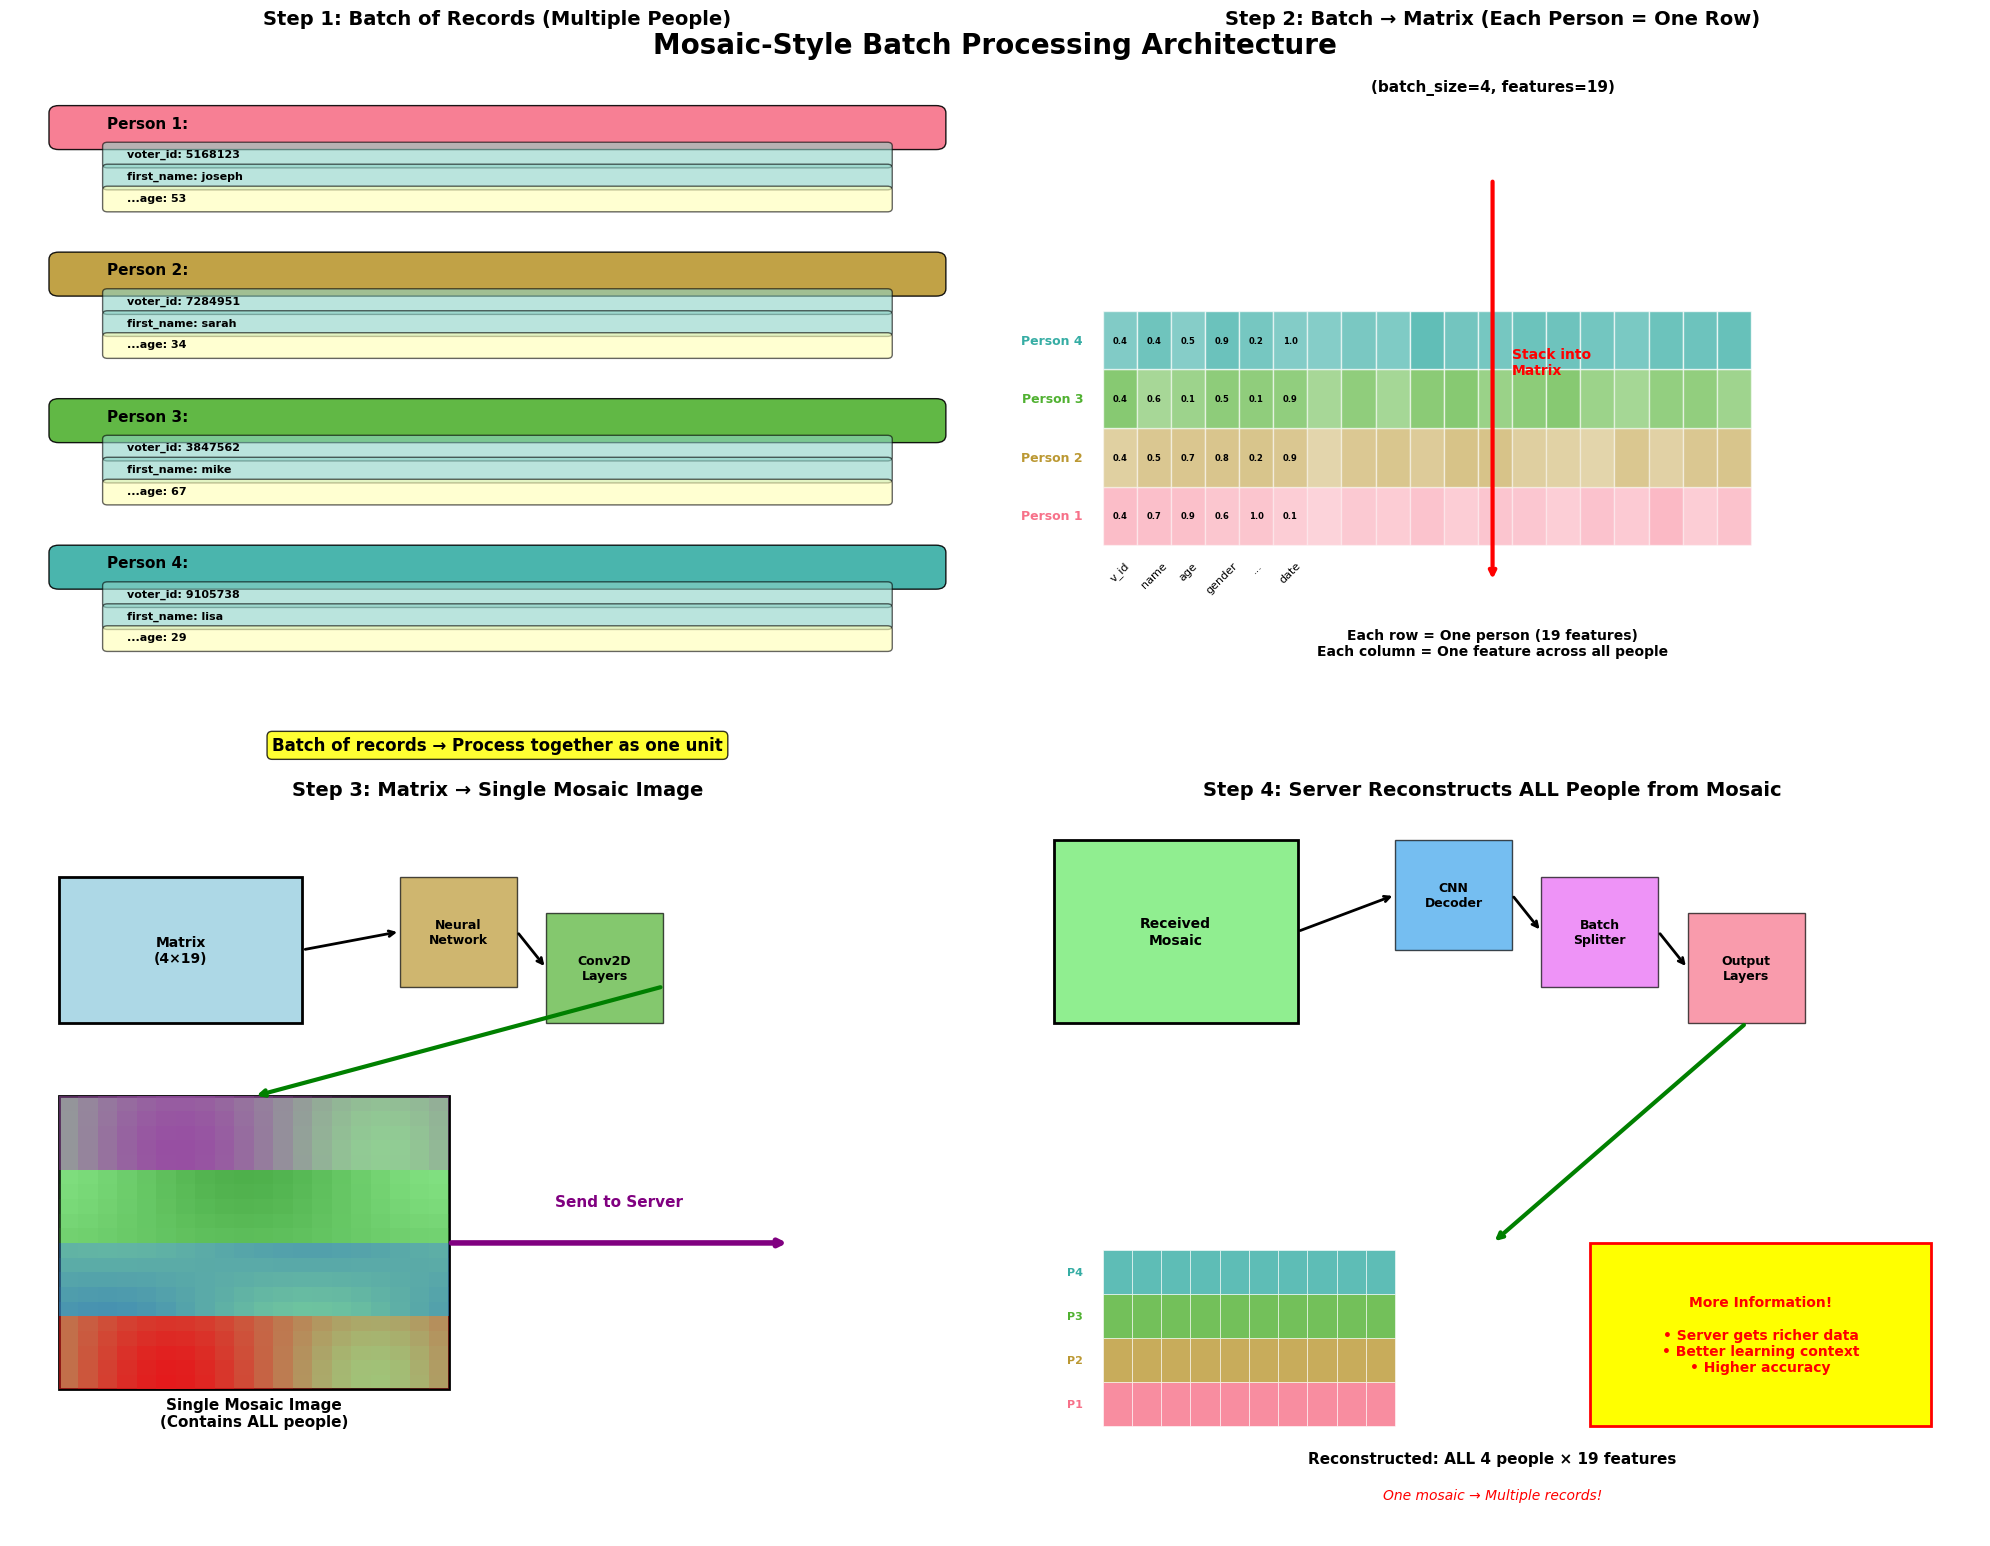
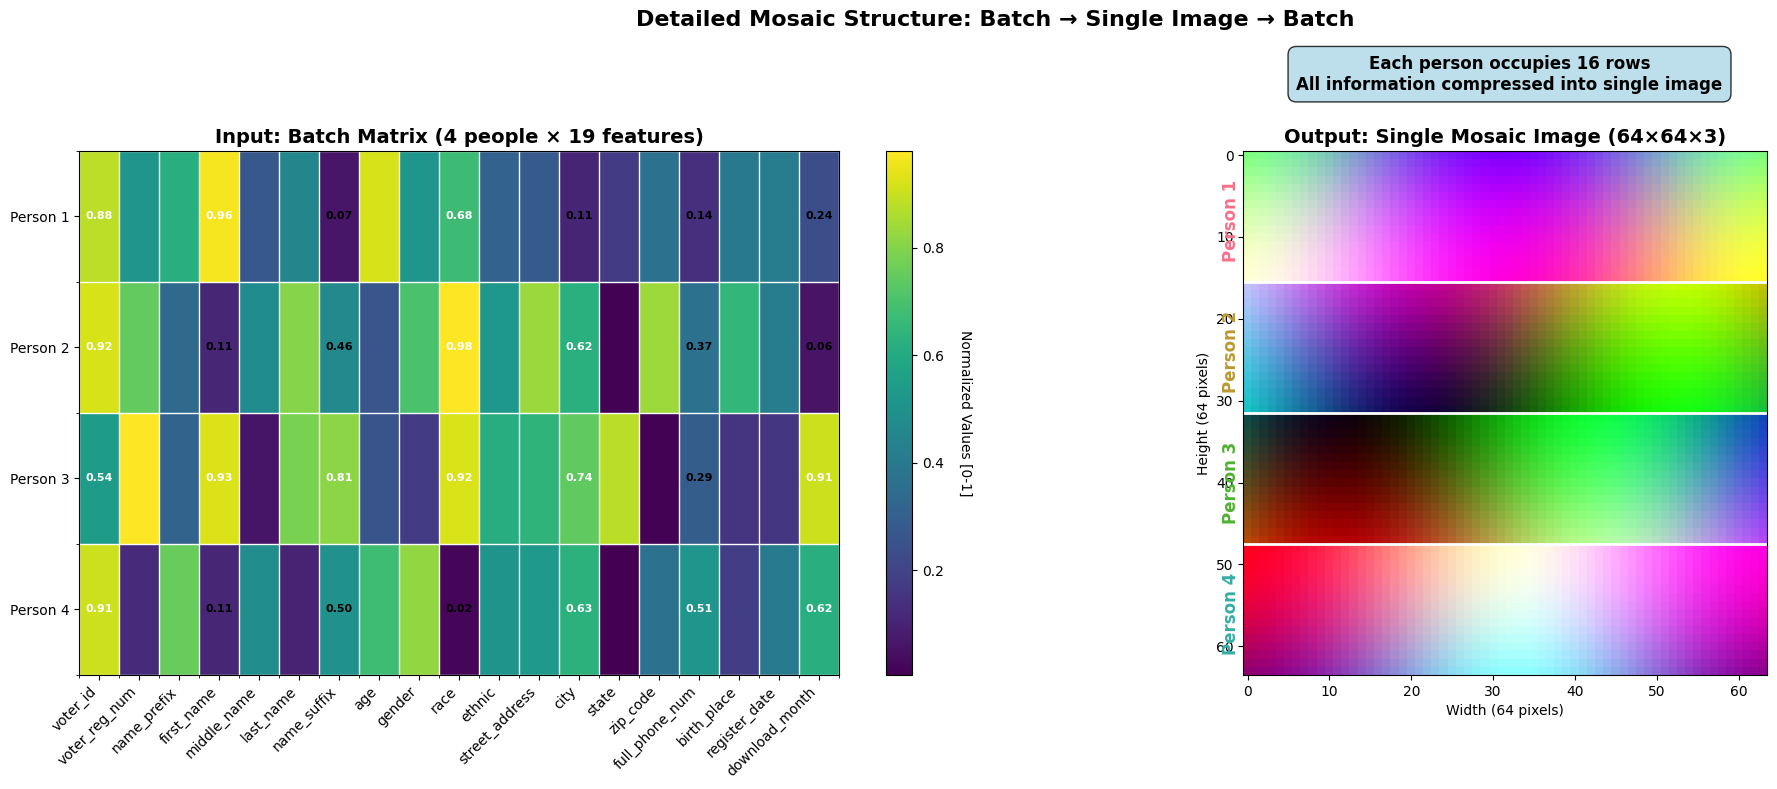

These charts were generated, in order, by the following Python code:
#!/usr/bin/env python3
"""
Mosaic-Style Batch Processing Architecture Visualization
- Process multiple records as batch to create one mosaic image
- Each record becomes one row in the mosaic
- Server reconstructs entire batch from single mosaic image
"""

import matplotlib.pyplot as plt
import matplotlib.patches as patches
import numpy as np
from matplotlib.patches import FancyBboxPatch
import seaborn as sns

plt.style.use('default')
sns.set_palette("husl")

def visualize_mosaic_architecture():
    """Mosaic-style batch processing architecture visualization"""
    
    fig, axes = plt.subplots(2, 2, figsize=(20, 16))
    fig.suptitle('Mosaic-Style Batch Processing Architecture', fontsize=20, fontweight='bold', y=0.95)
    
    # ===== 1. Multiple Records (Batch) =====
    ax1 = axes[0, 0]
    ax1.set_title('Step 1: Batch of Records (Multiple People)', fontsize=14, fontweight='bold')
    
    # Show multiple records
    colors = plt.cm.Set3(np.linspace(0, 1, 19))
    
    # Sample batch of 4 people
    batch_data = [
        ['Person 1:', 'voter_id: 5168123', 'first_name: joseph', '...age: 53'],
        ['Person 2:', 'voter_id: 7284951', 'first_name: sarah', '...age: 34'], 
        ['Person 3:', 'voter_id: 3847562', 'first_name: mike', '...age: 67'],
        ['Person 4:', 'voter_id: 9105738', 'first_name: lisa', '...age: 29']
    ]
    
    y_start = 0.85
    for person_idx, person_data in enumerate(batch_data):
        # Person header
        rect = FancyBboxPatch((0.05, y_start - person_idx*0.2), 0.9, 0.04, 
                             boxstyle="round,pad=0.01",
                             facecolor=f'C{person_idx}', 
                             edgecolor='black',
                             alpha=0.9)
        ax1.add_patch(rect)
        ax1.text(0.1, y_start - person_idx*0.2 + 0.02, person_data[0], 
                fontsize=11, fontweight='bold')
        
        # Person features (show few sample features)
        for feat_idx, feat in enumerate(person_data[1:]):
            rect = FancyBboxPatch((0.1, y_start - person_idx*0.2 - (feat_idx+1)*0.03), 0.8, 0.025, 
                                 boxstyle="round,pad=0.005",
                                 facecolor=colors[feat_idx], 
                                 edgecolor='black',
                                 alpha=0.6)
            ax1.add_patch(rect)
            ax1.text(0.12, y_start - person_idx*0.2 - (feat_idx+1)*0.03 + 0.01, feat, 
                    fontsize=8, fontweight='bold')
    
    ax1.text(0.5, 0.02, 'Batch of records → Process together as one unit', 
             ha='center', fontsize=12, fontweight='bold', 
             bbox=dict(boxstyle="round,pad=0.3", facecolor="yellow", alpha=0.8))
    
    ax1.set_xlim(0, 1)
    ax1.set_ylim(0, 1)
    ax1.axis('off')
    
    # ===== 2. Batch Matrix Formation =====
    ax2 = axes[0, 1]
    ax2.set_title('Step 2: Batch → Matrix (Each Person = One Row)', fontsize=14, fontweight='bold')
    
    # Show batch matrix formation
    ax2.text(0.5, 0.92, '(batch_size=4, features=19)', 
             ha='center', fontsize=11, fontweight='bold')
    
    # Create 4x19 matrix visualization
    matrix_x = 0.1
    matrix_y = 0.3
    cell_width = 0.035
    cell_height = 0.08
    
    # Labels for people
    person_labels = ['Person 1', 'Person 2', 'Person 3', 'Person 4']
    feature_labels = ['v_id', 'name', 'age', 'gender', '...', 'date']
    
    for i in range(4):  # 4 people
        for j in range(19):  # 19 features
            # Color based on person - ensure alpha stays in [0,1] range
            intensity = 0.3 + (i * 0.1) + np.random.rand() * 0.2
            intensity = min(intensity, 1.0)  # Cap at 1.0
            rect = patches.Rectangle((matrix_x + j*cell_width, matrix_y + i*cell_height), 
                                   cell_width, cell_height,
                                   facecolor=f'C{i}',
                                   edgecolor='white',
                                   linewidth=1,
                                   alpha=intensity)
            ax2.add_patch(rect)
            
            # Add some sample values
            if j < 6:  # Show first 6 features
                if j < len(feature_labels):
                    ax2.text(matrix_x + j*cell_width + cell_width/2, 
                            matrix_y + i*cell_height + cell_height/2, 
                            f'{np.random.rand():.1f}', 
                            ha='center', va='center', fontsize=6, fontweight='bold')
    
    # Row labels (people)
    for i, label in enumerate(person_labels):
        ax2.text(matrix_x - 0.02, matrix_y + i*cell_height + cell_height/2, 
                label, ha='right', va='center', fontsize=9, fontweight='bold', color=f'C{i}')
    
    # Column labels (features) - show a few
    for j, label in enumerate(feature_labels):
        if j < 6:
            ax2.text(matrix_x + j*cell_width + cell_width/2, matrix_y - 0.02, 
                    label, ha='center', va='top', fontsize=8, rotation=45)
    
    ax2.text(0.5, 0.15, 'Each row = One person (19 features)\nEach column = One feature across all people', 
             ha='center', fontsize=10, fontweight='bold')
    
    # Arrow
    ax2.annotate('', xy=(0.5, 0.25), xytext=(0.5, 0.8),
                arrowprops=dict(arrowstyle='->', lw=3, color='red'))
    ax2.text(0.52, 0.55, 'Stack into\nMatrix', ha='left', va='center', 
             fontsize=10, fontweight='bold', color='red')
    
    ax2.set_xlim(0, 1)
    ax2.set_ylim(0, 1)
    ax2.axis('off')
    
    # ===== 3. Matrix → Single Mosaic Image =====
    ax3 = axes[1, 0]
    ax3.set_title('Step 3: Matrix → Single Mosaic Image', fontsize=14, fontweight='bold')
    
    # Input matrix representation
    input_rect = patches.Rectangle((0.05, 0.7), 0.25, 0.2, 
                                 facecolor='lightblue', 
                                 edgecolor='black',
                                 linewidth=2)
    ax3.add_patch(input_rect)
    ax3.text(0.175, 0.8, 'Matrix\n(4×19)', ha='center', va='center', 
             fontsize=10, fontweight='bold')
    
    # Neural network processing
    nn_positions = [(0.4, 0.75), (0.55, 0.7)]
    nn_labels = ['Neural\nNetwork', 'Conv2D\nLayers']
    
    for i, (pos, label) in enumerate(zip(nn_positions, nn_labels)):
        rect = patches.Rectangle(pos, 0.12, 0.15, 
                               facecolor=f'C{i+1}', 
                               edgecolor='black',
                               alpha=0.7)
        ax3.add_patch(rect)
        ax3.text(pos[0] + 0.06, pos[1] + 0.075, label, 
                ha='center', va='center', fontsize=9, fontweight='bold')
        
        # Arrows
        if i == 0:
            ax3.annotate('', xy=(pos[0], pos[1] + 0.075), 
                        xytext=(0.3, 0.8),
                        arrowprops=dict(arrowstyle='->', lw=2))
        else:
            prev_pos = nn_positions[i-1]
            ax3.annotate('', xy=(pos[0], pos[1] + 0.075), 
                        xytext=(prev_pos[0] + 0.12, prev_pos[1] + 0.075),
                        arrowprops=dict(arrowstyle='->', lw=2))
    
    # Single mosaic image output
    mosaic_rect = patches.Rectangle((0.05, 0.2), 0.4, 0.4, 
                                  facecolor='lightgreen', 
                                  edgecolor='black',
                                  linewidth=2)
    ax3.add_patch(mosaic_rect)
    
    # Create mosaic pattern showing different people's data
    for i in range(20):
        for j in range(20):
            x = 0.05 + i * 0.02
            y = 0.2 + j * 0.02
            # Different patterns for different "rows" (people)
            person_row = j // 5  # Which person this pixel represents
            intensity = np.sin(i*0.3 + person_row) * np.cos(j*0.2)
            color_val = (intensity + 1) / 2
            rect = patches.Rectangle((x, y), 0.02, 0.02,
                                   facecolor=plt.cm.Set1(person_row % 4),
                                   alpha=color_val * 0.8 + 0.2,
                                   edgecolor='none')
            ax3.add_patch(rect)
    
    ax3.text(0.25, 0.15, 'Single Mosaic Image\n(Contains ALL people)', 
             ha='center', fontsize=11, fontweight='bold')
    
    # Arrow to server
    ax3.annotate('', xy=(0.8, 0.4), xytext=(0.45, 0.4),
                arrowprops=dict(arrowstyle='->', lw=4, color='purple'))
    ax3.text(0.625, 0.45, 'Send to Server', ha='center', fontsize=11, 
             fontweight='bold', color='purple')
    
    # Final arrow from matrix to mosaic
    ax3.annotate('', xy=(0.25, 0.6), xytext=(0.67, 0.75),
                arrowprops=dict(arrowstyle='->', lw=3, color='green'))
    
    ax3.set_xlim(0, 1)
    ax3.set_ylim(0, 1)
    ax3.axis('off')
    
    # ===== 4. Server: Mosaic → Batch Reconstruction =====
    ax4 = axes[1, 1]
    ax4.set_title('Step 4: Server Reconstructs ALL People from Mosaic', fontsize=14, fontweight='bold')
    
    # Received mosaic image
    input_img_rect = patches.Rectangle((0.05, 0.7), 0.25, 0.25, 
                                     facecolor='lightgreen', 
                                     edgecolor='black',
                                     linewidth=2)
    ax4.add_patch(input_img_rect)
    ax4.text(0.175, 0.825, 'Received\nMosaic', ha='center', va='center', 
             fontsize=10, fontweight='bold')
    
    # Decoder layers
    decoder_positions = [(0.4, 0.8), (0.55, 0.75), (0.7, 0.7)]
    decoder_labels = ['CNN\nDecoder', 'Batch\nSplitter', 'Output\nLayers']
    
    for i, (pos, label) in enumerate(zip(decoder_positions, decoder_labels)):
        rect = patches.Rectangle(pos, 0.12, 0.15, 
                               facecolor=f'C{i+4}', 
                               edgecolor='black',
                               alpha=0.7)
        ax4.add_patch(rect)
        ax4.text(pos[0] + 0.06, pos[1] + 0.075, label, 
                ha='center', va='center', fontsize=9, fontweight='bold')
        
        # Arrows
        if i == 0:
            ax4.annotate('', xy=(pos[0], pos[1] + 0.075), 
                        xytext=(0.3, 0.825),
                        arrowprops=dict(arrowstyle='->', lw=2))
        else:
            prev_pos = decoder_positions[i-1]
            ax4.annotate('', xy=(pos[0], pos[1] + 0.075), 
                        xytext=(prev_pos[0] + 0.12, prev_pos[1] + 0.075),
                        arrowprops=dict(arrowstyle='->', lw=2))
    
    # Reconstructed batch matrix
    restored_y = 0.15
    matrix_small_x = 0.1
    cell_small_width = 0.03
    cell_small_height = 0.06
    
    for i in range(4):  # 4 people
        for j in range(19):  # 19 features  
            if j < 10:  # Show first 10 features for space
                rect = patches.Rectangle((matrix_small_x + j*cell_small_width, restored_y + i*cell_small_height), 
                                       cell_small_width, cell_small_height,
                                       facecolor=f'C{i}', 
                                       edgecolor='white',
                                       linewidth=0.5,
                                       alpha=0.8)
                ax4.add_patch(rect)
    
    # Person labels for reconstructed data
    for i in range(4):
        ax4.text(matrix_small_x - 0.02, restored_y + i*cell_small_height + cell_small_height/2, 
                f'P{i+1}', ha='right', va='center', fontsize=8, fontweight='bold', color=f'C{i}')
    
    # Final arrow
    ax4.annotate('', xy=(0.5, 0.4), xytext=(0.76, 0.7),
                arrowprops=dict(arrowstyle='->', lw=3, color='green'))
    
    ax4.text(0.5, 0.1, 'Reconstructed: ALL 4 people × 19 features', ha='center', fontsize=11, fontweight='bold')
    ax4.text(0.5, 0.05, 'One mosaic → Multiple records!', ha='center', fontsize=10, style='italic', color='red')
    
    # Accuracy display
    accuracy_rect = patches.Rectangle((0.6, 0.15), 0.35, 0.25, 
                                    facecolor='yellow', 
                                    edgecolor='red',
                                    linewidth=2)
    ax4.add_patch(accuracy_rect)
    ax4.text(0.775, 0.275, 'More Information!\n\n• Server gets richer data\n• Better learning context\n• Higher accuracy', 
             ha='center', va='center', fontsize=10, fontweight='bold', color='red')
    
    ax4.set_xlim(0, 1)
    ax4.set_ylim(0, 1)
    ax4.axis('off')
    
    plt.tight_layout()
    plt.savefig('mosaic_architecture.png', dpi=300, bbox_inches='tight')
    plt.show()
    
    print("📊 Mosaic-style batch processing architecture visualization complete!")
    print("   - Process multiple people as batch to create one mosaic image")
    print("   - Each person becomes one row in the mosaic")
    print("   - Server gets richer information for better learning")

def create_detailed_mosaic_visualization():
    """More detailed mosaic structure visualization"""
    
    fig, (ax1, ax2) = plt.subplots(1, 2, figsize=(20, 8))
    fig.suptitle('Detailed Mosaic Structure: Batch → Single Image → Batch', fontsize=16, fontweight='bold')
    
    # ===== Left: Batch Matrix =====
    ax1.set_title('Input: Batch Matrix (4 people × 19 features)', fontsize=14, fontweight='bold')
    
    # Create detailed 4x19 matrix
    batch_data = np.random.rand(4, 19)
    
    # Display matrix with colormap
    im1 = ax1.imshow(batch_data, cmap='viridis', aspect='auto')
    
    # Set axis labels
    feature_names = [
        'voter_id', 'voter_reg_num', 'name_prefix', 'first_name', 'middle_name',
        'last_name', 'name_suffix', 'age', 'gender', 'race', 'ethnic',
        'street_address', 'city', 'state', 'zip_code', 'full_phone_num',
        'birth_place', 'register_date', 'download_month'
    ]
    
    ax1.set_xticks(range(19))
    ax1.set_xticklabels(feature_names, rotation=45, ha='right')
    ax1.set_yticks(range(4))
    ax1.set_yticklabels(['Person 1', 'Person 2', 'Person 3', 'Person 4'])
    
    # Show grid
    ax1.set_xticks(np.arange(-0.5, 19, 1), minor=True)
    ax1.set_yticks(np.arange(-0.5, 4, 1), minor=True)
    ax1.grid(which='minor', color='white', linestyle='-', linewidth=1)
    
    # Add values as text (show some)
    for i in range(4):
        for j in range(0, 19, 3):  # Show every 3rd value to avoid clutter
            ax1.text(j, i, f'{batch_data[i,j]:.2f}', ha='center', va='center', 
                    fontweight='bold', color='white' if batch_data[i,j] > 0.5 else 'black', fontsize=8)
    
    # Colorbar
    cbar1 = plt.colorbar(im1, ax=ax1)
    cbar1.set_label('Normalized Values [0-1]', rotation=270, labelpad=20)
    
    # ===== Right: Single Mosaic Image =====
    ax2.set_title('Output: Single Mosaic Image (64×64×3)', fontsize=14, fontweight='bold')
    
    # Create mosaic image simulation
    mosaic_image = np.zeros((64, 64, 3))
    
    # Fill different regions with different patterns representing different people
    for person in range(4):
        # Each person gets a section of the image
        start_row = person * 16
        end_row = (person + 1) * 16
        
        for i in range(start_row, end_row):
            for j in range(64):
                # Create pattern based on person and position
                r = np.sin(i * 0.1 + person) * 0.5 + 0.5
                g = np.cos(j * 0.1 + person) * 0.5 + 0.5  
                b = np.sin((i+j) * 0.05 + person) * 0.5 + 0.5
                
                mosaic_image[i, j] = [r, g, b]
    
    ax2.imshow(mosaic_image)
    
    # Add person region labels
    for person in range(4):
        start_row = person * 16
        ax2.text(-2, start_row + 8, f'Person {person+1}', rotation=90, 
                ha='center', va='center', fontweight='bold', color=f'C{person}', fontsize=12)
        # Add horizontal line to separate regions
        if person < 3:
            ax2.axhline(y=(person+1)*16 - 0.5, color='white', linewidth=2)
    
    ax2.set_xlabel('Width (64 pixels)')
    ax2.set_ylabel('Height (64 pixels)')
    
    # Add explanation
    ax2.text(32, -8, 'Each person occupies 16 rows\nAll information compressed into single image', 
            ha='center', fontsize=12, fontweight='bold',
            bbox=dict(boxstyle="round,pad=0.5", facecolor="lightblue", alpha=0.8))
    
    plt.tight_layout()
    plt.savefig('detailed_mosaic_structure.png', dpi=300, bbox_inches='tight')
    plt.show()
    
    print("📊 Detailed mosaic structure visualization complete!")

if __name__ == "__main__":
    print("🎨 Mosaic-style batch processing architecture visualization starting...")
    visualize_mosaic_architecture()
    print("\n" + "="*60)
    create_detailed_mosaic_visualization()
